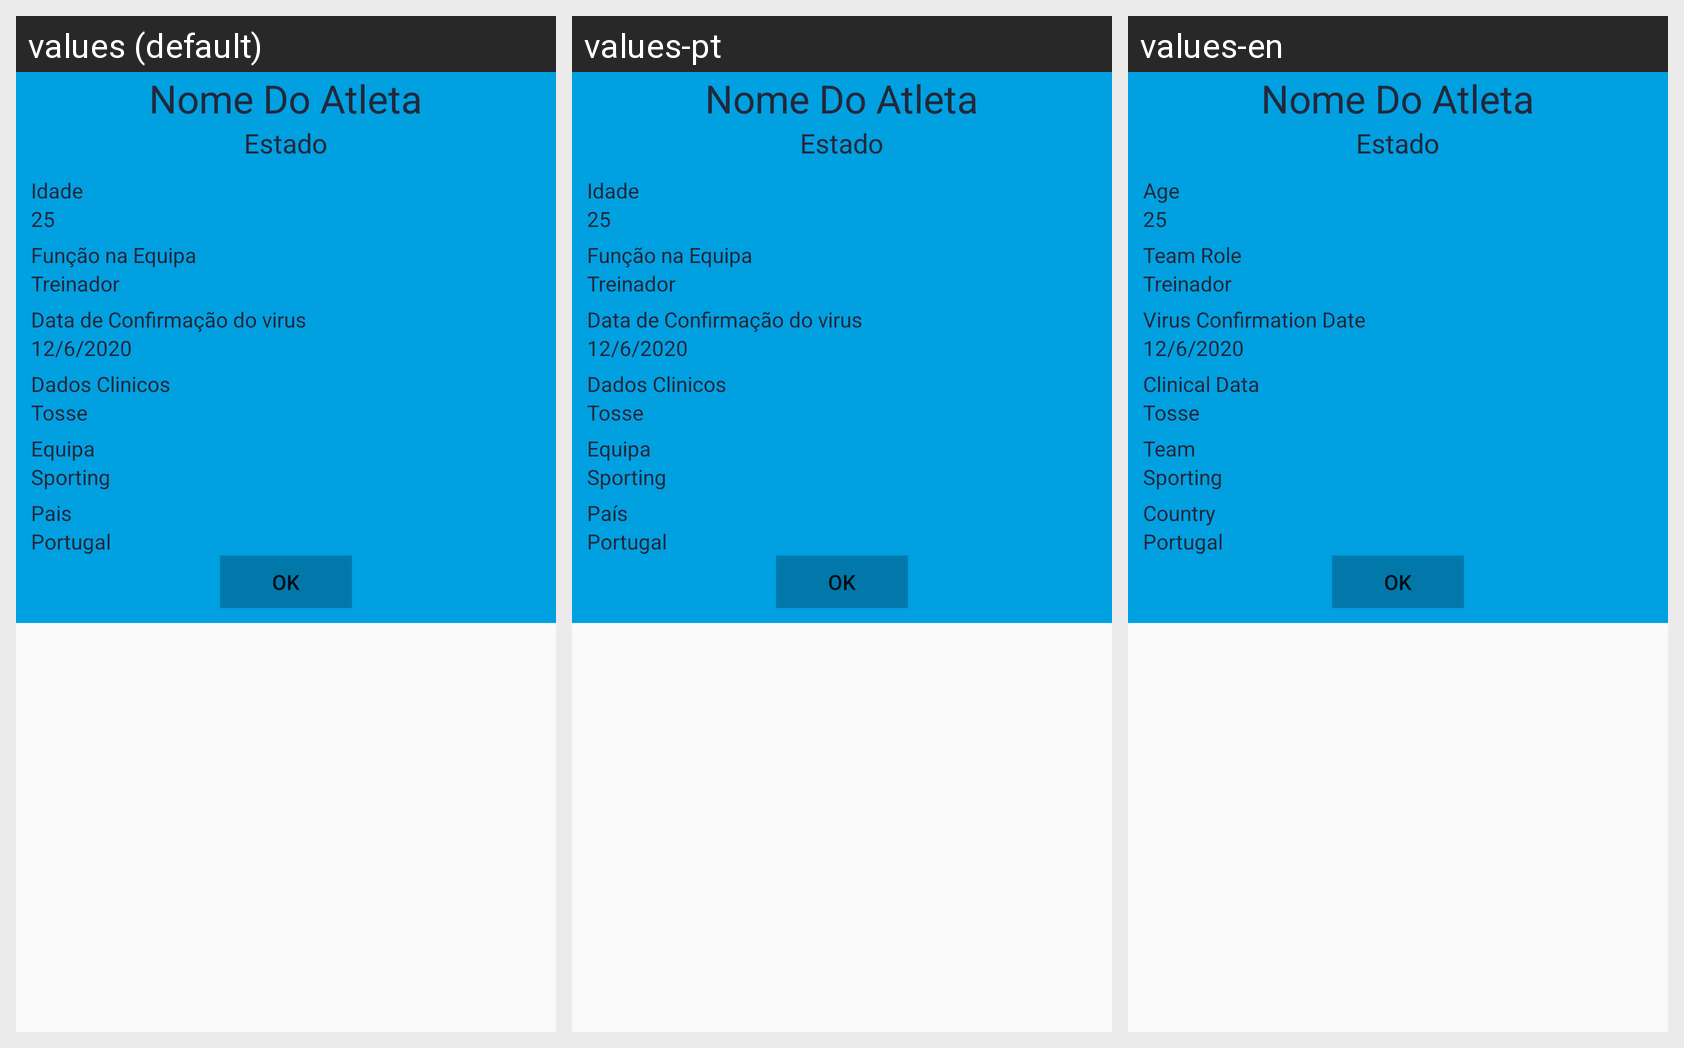

Strings drawn on this Android screen and how each of the app's shown locales translates them:
Android screen res/layout/dialog_detalhes_atleta.xml rendered under 3 locales, left to right: values (default), values-pt, values-en. Device: Nexus 5 (rendered at 1080×1920; each locale shown at half size, 540×960, under a caption strip naming it); theme AppTheme.
Strings drawn on this screen, with the default value and each locale's value (text and hints the layout hard-codes, and strings that could not be matched under every locale, appear in the picture but are not listed):

idade
  values: Idade
  values-pt: Idade
  values-en: Age

fun_o_na_equipa
  values: Função na Equipa
  values-pt: Função na Equipa
  values-en: Team Role

data_de_confirma_o_do_virus
  values: Data de Confirmação do virus
  values-pt: Data de Confirmação do virus
  values-en: Virus Confirmation Date

dados_clinicos
  values: Dados Clinicos
  values-pt: Dados Clinicos
  values-en: Clinical Data

equipa
  values: Equipa
  values-pt: Equipa
  values-en: Team

pais
  values: Pais
  values-pt: País
  values-en: Country
